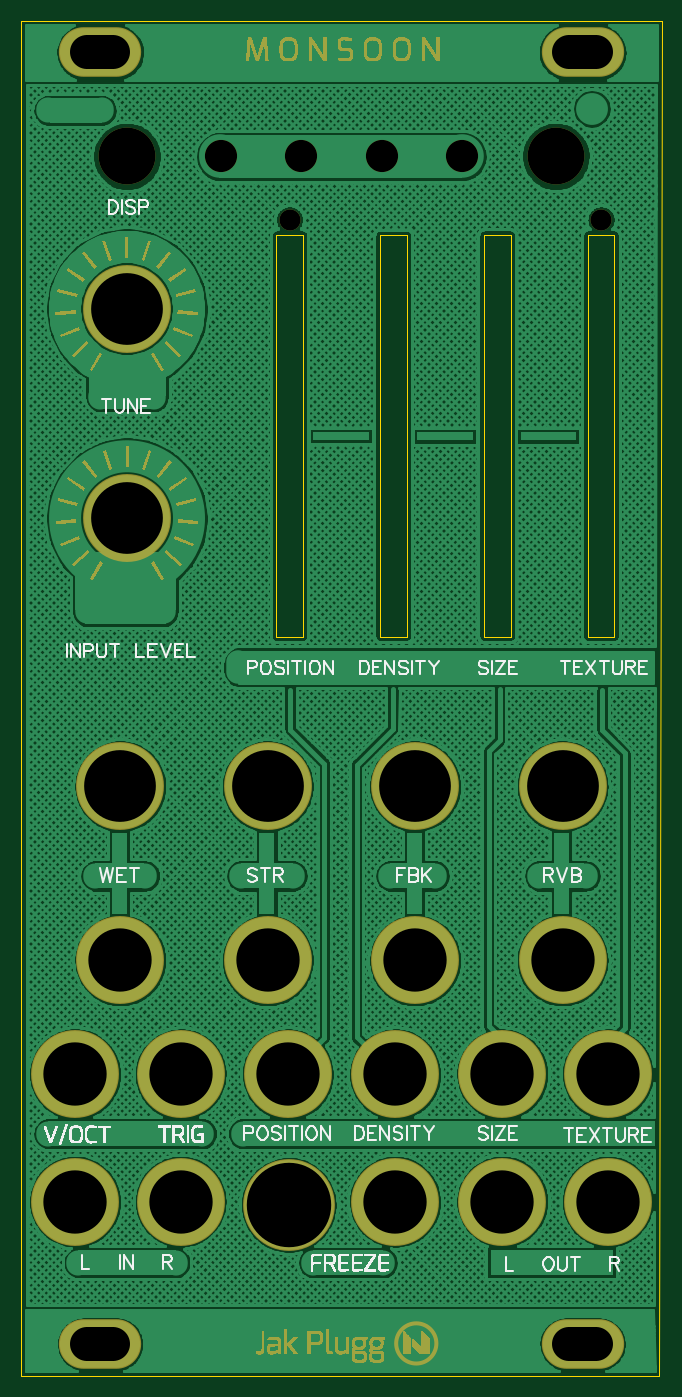
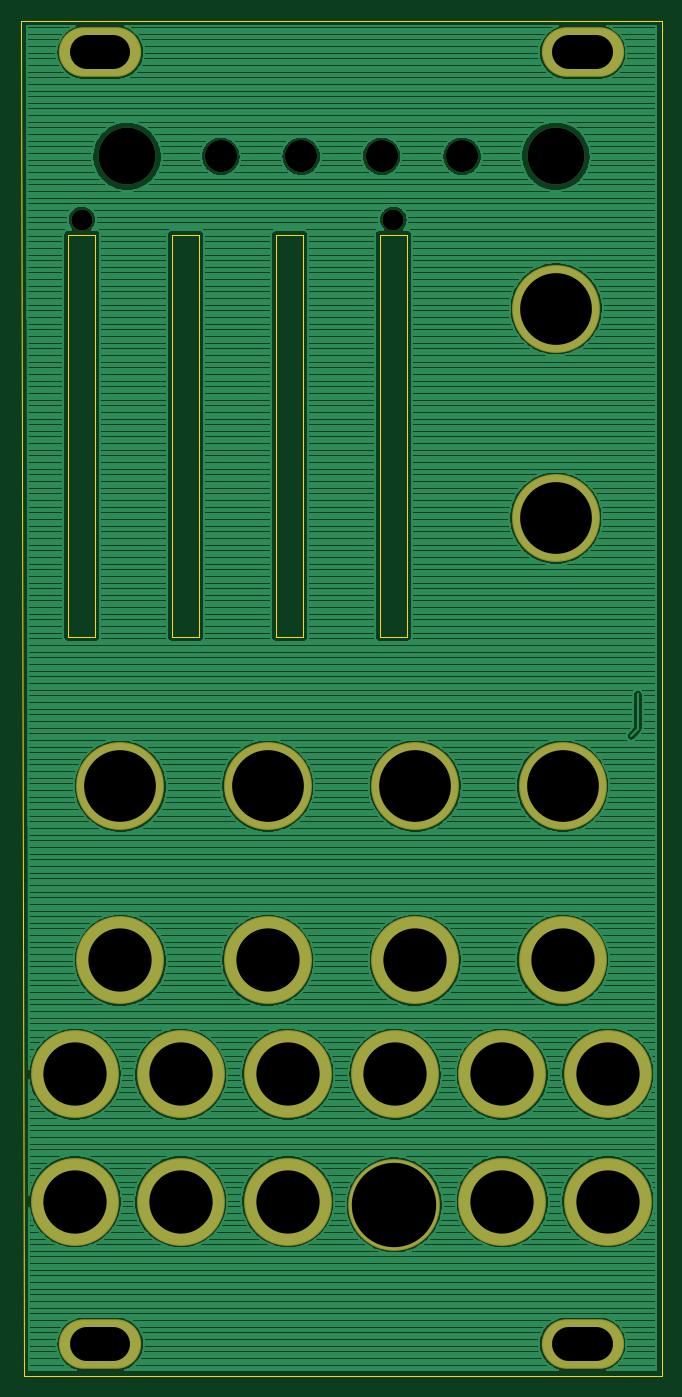
Circuit board: 10 layer files. Board 60.7 x 128.4 mm.
- drill: monsooon_panel.DRL (791 bytes)
- bottom_copper: monsooon_panel.GBL (137513 bytes)
- bottom_silk: monsooon_panel.GBO (178 bytes)
- paste: monsooon_panel.GBP (178 bytes)
- bottom_mask: monsooon_panel.GBS (873 bytes)
- outline: monsooon_panel.GKO (541 bytes)
- top_copper: monsooon_panel.GTL (189284 bytes)
- top_silk: monsooon_panel.GTO (82035 bytes)
- paste: monsooon_panel.GTP (178 bytes)
- top_mask: monsooon_panel.GTS (145770 bytes)

=== drill: monsooon_panel.DRL (791 bytes, source withheld) ===
=== bottom_copper: monsooon_panel.GBL (137513 bytes, source omitted) ===
=== bottom_silk: monsooon_panel.GBO ===
G04 DipTrace 3.3.0.0*
G04 monsooon_panel.GBO*
%MOIN*%
G04 #@! TF.FileFunction,Legend,Bot*
G04 #@! TF.Part,Single*
%FSLAX26Y26*%
G04*
G70*
G90*
G75*
G01*
G04 BotSilk*
%LPD*%
M02*

=== paste: monsooon_panel.GBP ===
G04 DipTrace 3.3.0.0*
G04 monsooon_panel.GBP*
%MOIN*%
G04 #@! TF.FileFunction,Paste,Bot*
G04 #@! TF.Part,Single*
%FSLAX26Y26*%
G04*
G70*
G90*
G75*
G01*
G04 BotPaste*
%LPD*%
M02*

=== bottom_mask: monsooon_panel.GBS ===
G04 DipTrace 3.3.0.0*
G04 monsooon_panel.GBS*
%MOIN*%
G04 #@! TF.FileFunction,Soldermask,Bot*
G04 #@! TF.Part,Single*
%ADD32C,0.120079*%
%ADD33C,0.212*%
%ADD34C,0.07874*%
%ADD40C,0.342646*%
%ADD42O,0.307213X0.185165*%
%ADD44C,0.328*%
%FSLAX26Y26*%
G04*
G70*
G90*
G75*
G01*
G04 BotMask*
%LPD*%
D32*
X1739000Y4944000D3*
X1439000D3*
X1139000D3*
D33*
X789000D3*
D34*
X1395260Y4707346D3*
X2557740D3*
D32*
X2039000Y4944000D3*
D33*
X2389000D3*
D44*
X2189000Y1044000D3*
X989000D3*
X595000D3*
Y1519818D3*
X989000Y1519000D3*
X1789000Y1044000D3*
X1389000Y1519000D3*
X1789000D3*
X2189000D3*
D42*
X2489000Y512150D3*
X689000D3*
D40*
X1392000Y1032000D3*
D42*
X689000Y5332000D3*
X2489000D3*
D44*
X2583000Y1519000D3*
X2582751Y1044000D3*
X764000Y1944000D3*
X1314000D3*
X1864000D3*
X2414000D3*
X764000Y2594000D3*
X1314000D3*
X1864000D3*
X2414000D3*
X787866Y4375249D3*
X789000Y3594000D3*
M02*

=== outline: monsooon_panel.GKO ===
G04 DipTrace 3.3.0.0*
G04 monsooon_panel.GKO*
%MOIN*%
G04 #@! TF.FileFunction,Profile*
G04 #@! TF.Part,Single*
%ADD11C,0.005512*%
%FSLAX26Y26*%
G04*
G70*
G90*
G75*
G01*
G04 BoardOutline*
%LPD*%
X2774000Y394000D2*
D11*
X2784000Y5450000D1*
X394000D1*
Y394000D1*
X2774000D1*
X1345348Y4651424D2*
X1445337D1*
Y3151581D1*
X1345348D1*
Y4651424D1*
X1732102Y4650972D2*
X1832092D1*
Y3151130D1*
X1732102D1*
Y4650972D1*
X2120348Y4651424D2*
X2220337D1*
Y3151581D1*
X2120348D1*
Y4651424D1*
X2507848D2*
X2607837D1*
Y3151581D1*
X2507848D1*
Y4651424D1*
M02*

=== top_copper: monsooon_panel.GTL (189284 bytes, source omitted) ===
=== top_silk: monsooon_panel.GTO (82035 bytes, source omitted) ===
=== paste: monsooon_panel.GTP ===
G04 DipTrace 3.3.0.0*
G04 monsooon_panel.GTP*
%MOIN*%
G04 #@! TF.FileFunction,Paste,Top*
G04 #@! TF.Part,Single*
%FSLAX26Y26*%
G04*
G70*
G90*
G75*
G01*
G04 TopPaste*
%LPD*%
M02*

=== top_mask: monsooon_panel.GTS (145770 bytes, source omitted) ===
